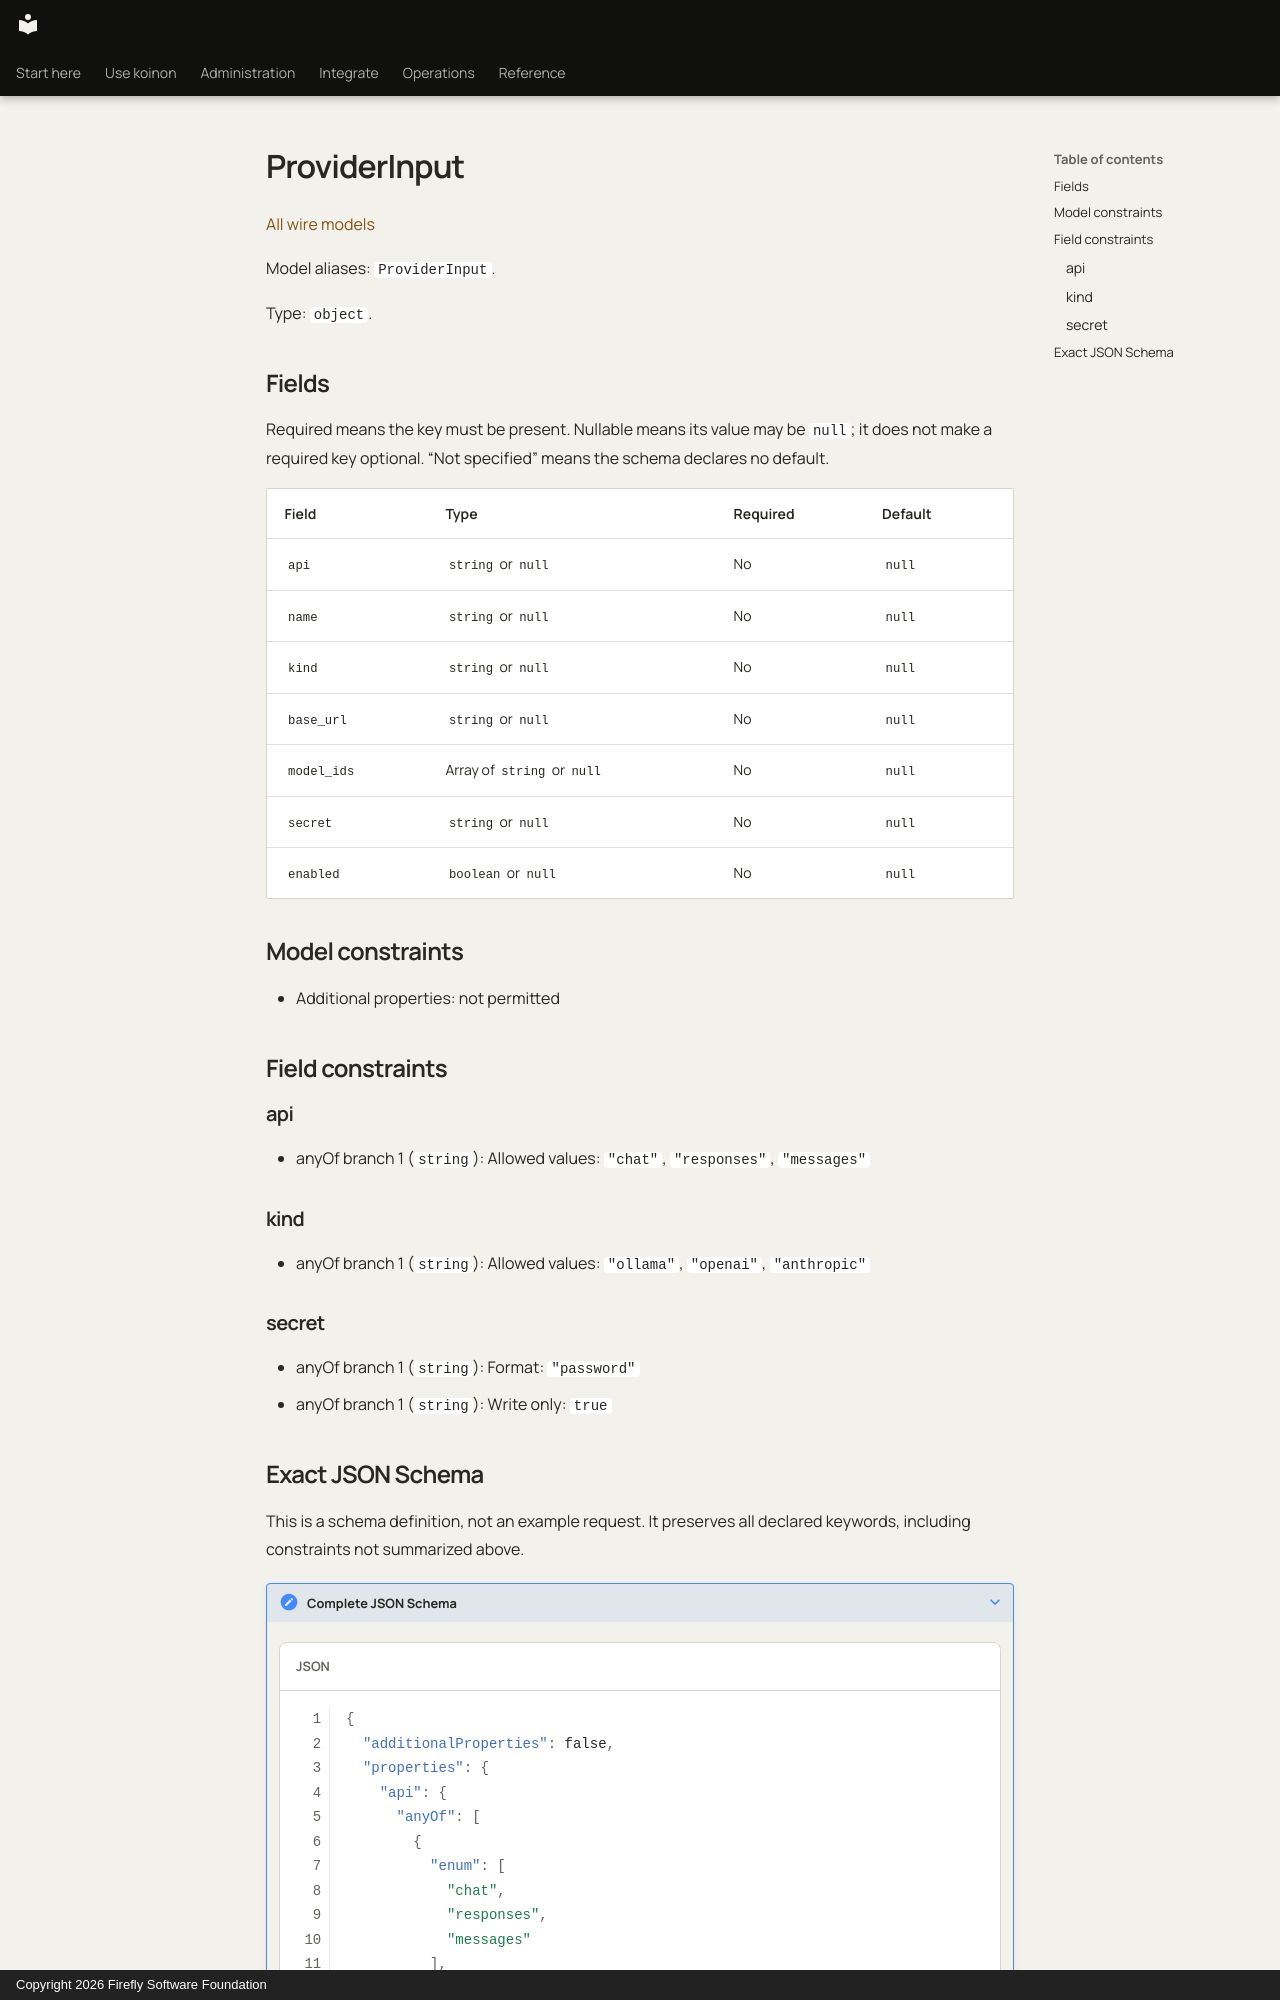

repository: fireflyframework/firefly-koinon · page: reference/models/providerinput/index.html · generator: mkdocs · copyright: Copyright 2026 Firefly Software Foundation

<!-- Copyright 2026 Firefly Software Foundation -->
<!-- SPDX-License-Identifier: Apache-2.0 -->

# ProviderInput

[All wire models](index.md)

Model aliases: `ProviderInput`.

Type: `object`.

## Fields

Required means the key must be present. Nullable means its value may be `null`; it does not make a required key optional. “Not specified” means the schema declares no default.

| Field | Type | Required | Default |
| --- | --- | --- | --- |
| `api` | `string` or `null` | No | `null` |
| `name` | `string` or `null` | No | `null` |
| `kind` | `string` or `null` | No | `null` |
| `base_url` | `string` or `null` | No | `null` |
| `model_ids` | Array of `string` or `null` | No | `null` |
| `secret` | `string` or `null` | No | `null` |
| `enabled` | `boolean` or `null` | No | `null` |

## Model constraints

- Additional properties: not permitted

## Field constraints

### api

- anyOf branch 1 (`string`): Allowed values: `"chat"`, `"responses"`, `"messages"`

### kind

- anyOf branch 1 (`string`): Allowed values: `"ollama"`, `"openai"`, `"anthropic"`

### secret

- anyOf branch 1 (`string`): Format: `"password"`
- anyOf branch 1 (`string`): Write only: `true`
